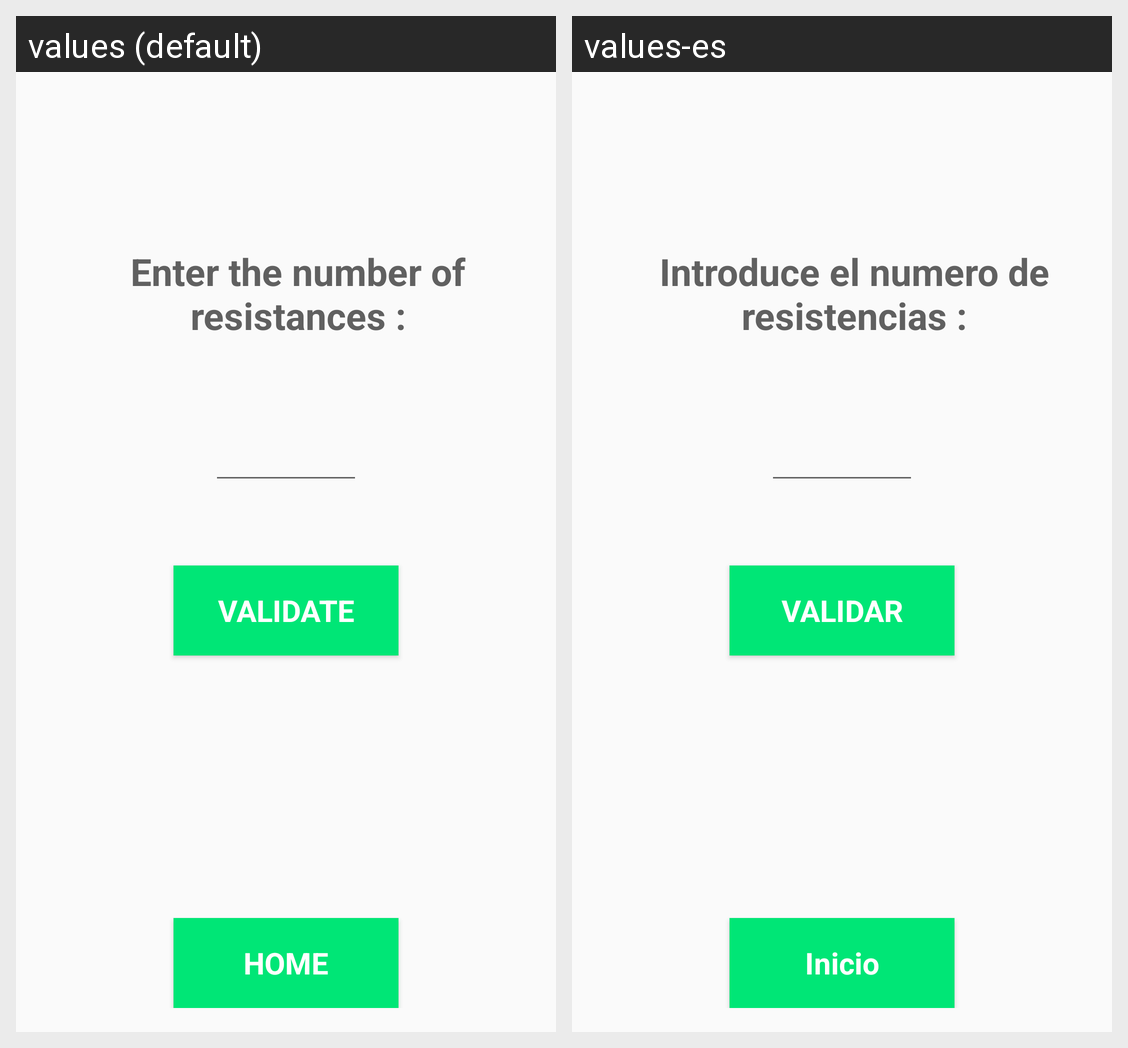

This grid shows one Android layout under two languages. Give, for every string resource on the screen, its name, the default text and each shown locale's text.
Android screen res/layout/activity_choose_nbr.xml rendered under 2 locales, left to right: values (default), values-es. Device: Nexus 5 (rendered at 1080×1920; each locale shown at half size, 540×960, under a caption strip naming it); theme AppTheme.
Strings drawn on this screen, with the default value and each locale's value (text and hints the layout hard-codes, and strings that could not be matched under every locale, appear in the picture but are not listed):

numberRest
  values: Enter the number of resistances :
  values-es: Introduce el numero de resistencias :

validate
  values: VALIDATE
  values-es: VALIDAR

homeButtonText
  values: HOME
  values-es: Inicio
